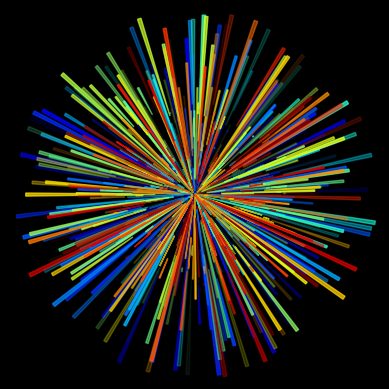

The matplotlib source for this figure: (Note: this script raises an exception after producing the figure.)
import numpy
import matplotlib
import matplotlib.pyplot

def main():
  r = 8
  n = 720 
  frames = 360 
  circle = numpy.linspace(0, 2*numpy.pi, 2*n)
  rng = numpy.random.default_rng()
  rads = rng.choice(circle, n)
  v = numpy.zeros((3,2,n))
  vi = r * rng.random((2,n))
  a = rng.random((2,n))
  vi[1,:] /= 2
  a[0,:] *= 2
  a[1,:] /= 2
  a = numpy.clip(a, 0.05, 0.5)

  cmap_keys = numpy.linspace(0, 1, n)
  cmap = matplotlib.cm.get_cmap("jet")
  c = numpy.clip(rng.random((n,4)), 0, 0.75)

  fig, ax = matplotlib.pyplot.subplots()
  fig.set_facecolor((0, 0, 0))
  for frame in range(frames):
    ax.clear()
    ax.axis("off")
    ax.set_xlim(-r, r)
    ax.set_ylim(-r, r)
    ax.set_aspect("equal")
    off = numpy.clip(vi[0,:] / r / 100, 0, 1)
    c_shift = int(n * frame / frames) 
    c[...,:3] = cmap(numpy.roll(cmap_keys, c_shift))[:,:3]
    v[0,0,:] = vi[0,:] * numpy.cos(rads - off) 
    v[0,1,:] = vi[0,:] * numpy.sin(rads - off) 
    v[1,0,:] = vi[1,:] * numpy.cos(rads) 
    v[1,1,:] = vi[1,:] * numpy.sin(rads)
    v[2,0,:] = vi[0,:] * numpy.cos(rads + off) 
    v[2,1,:] = vi[0,:] * numpy.sin(rads + off)
    for i in range(n):
      ax.add_patch(matplotlib.pyplot.Polygon(v[...,i], color=c[i,...]))
    matplotlib.pyplot.savefig(f"frames/{frame:03d}.png", dpi=300, bbox_inches="tight", pad_inches=0.0)
    vi += a
    mask = vi[1,:] > r
    vi[1,:][mask] = 0
    vi[0,:][mask] = r * rng.random(len(vi[1,:][mask])) 

if __name__ == "__main__":
  main()